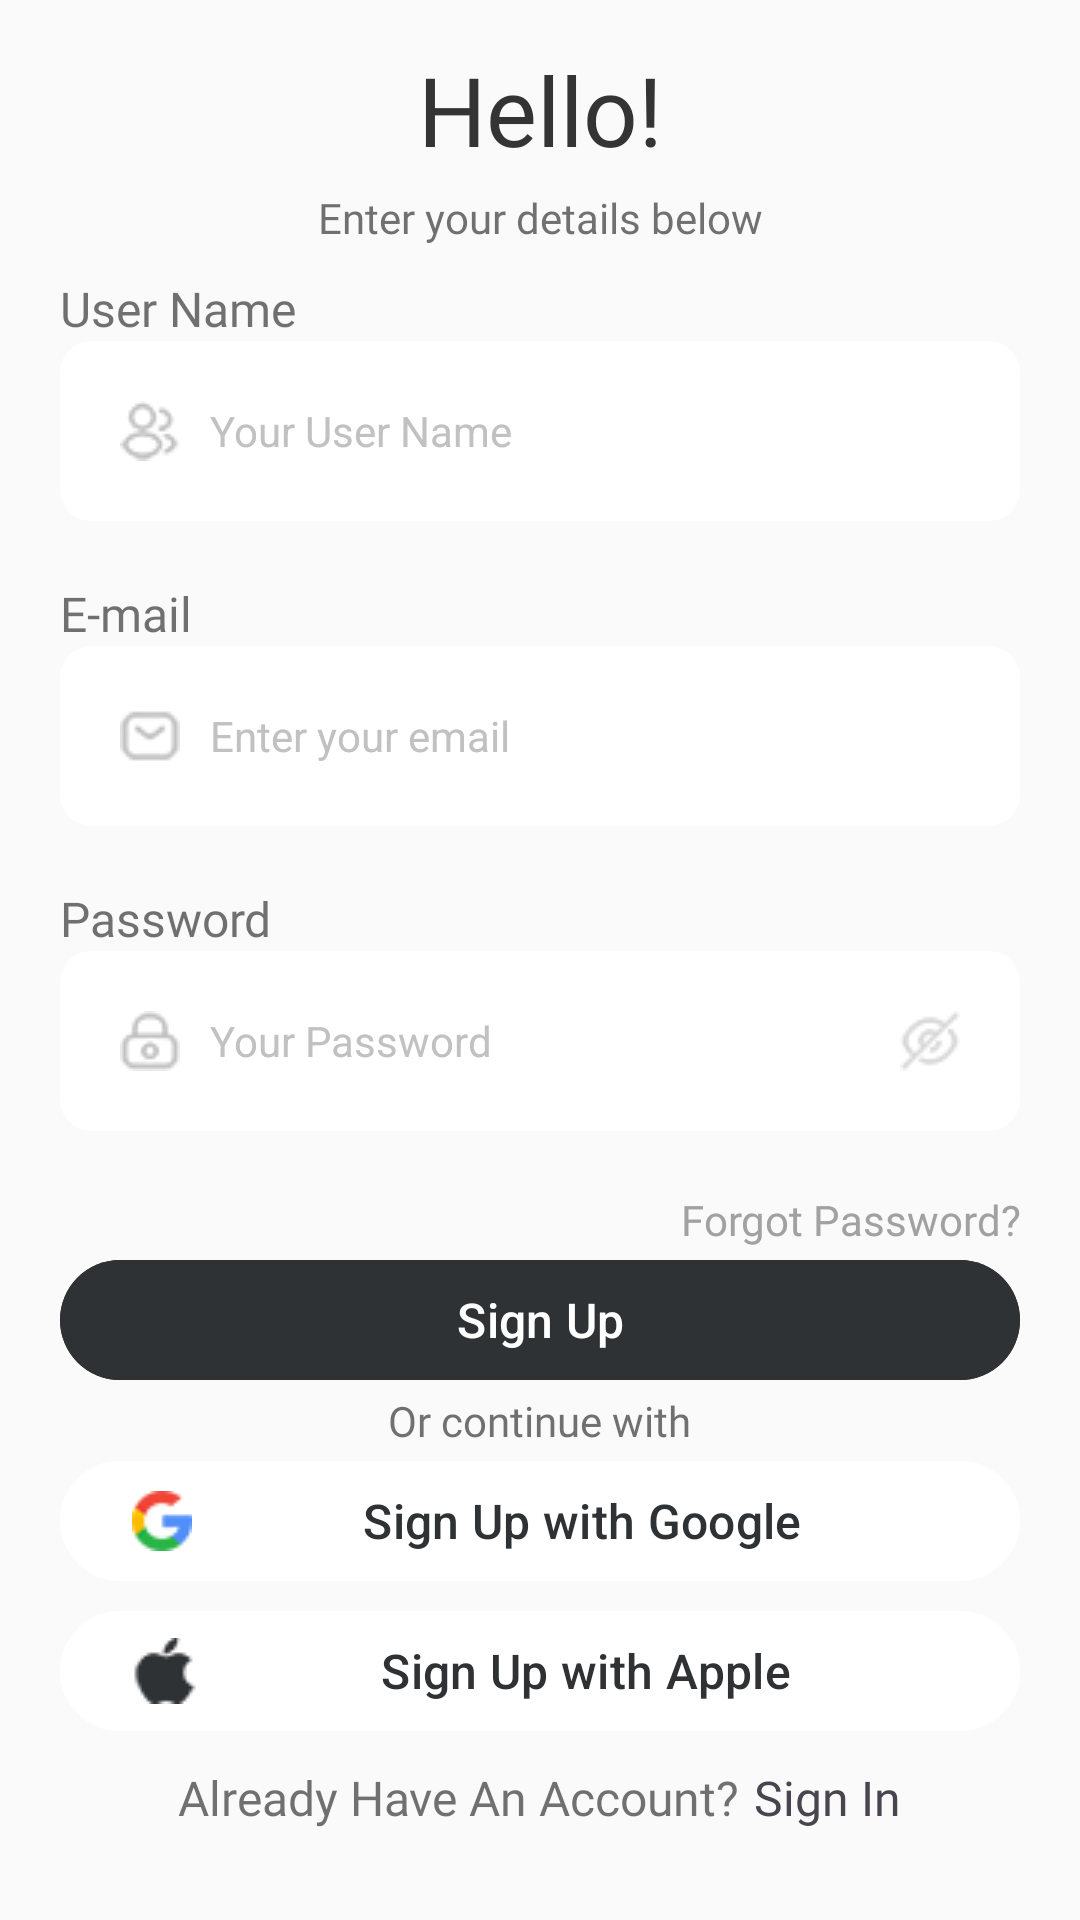

Android layout source for this screen:
<!-- AndroidManifest.xml: application theme Theme.Teckgeeks2 -->
<!-- res/layout/signup.xml -->
<?xml version="1.0" encoding="utf-8"?>
<RelativeLayout xmlns:android="http://schemas.android.com/apk/res/android"
    android:layout_width="match_parent"
    android:layout_height="match_parent"
    android:background="@drawable/signup_bgr">

    <TextView
        android:id="@+id/hello"
        android:layout_width="match_parent"
        android:layout_height="wrap_content"
        android:text="Hello!"
        android:textColor="#343434"
        android:textSize="32sp"
        android:fontFamily="@font/poppins_bold"
        android:layout_marginTop="15dp"
        android:gravity="center"/>

    <TextView
        android:id="@+id/text1"
        android:layout_below="@id/hello"
        android:layout_width="match_parent"
        android:layout_height="wrap_content"
        android:text="Enter your details below"
        android:textColor="#B3343434"
        android:textSize="14sp"
        android:fontFamily="@font/poppins_regular"
        android:layout_marginTop="5dp"
        android:layout_marginBottom="10dp"
        android:gravity="center"/>

    <TextView
        android:id="@+id/ulabel"
        android:layout_below="@id/text1"
        android:layout_width="match_parent"
        android:layout_height="wrap_content"
        android:text="User Name"
        android:fontFamily="@font/poppins_semibold"
        android:textColor="#B3343434"
        android:textSize="16sp"
        android:layout_marginLeft="20dp"
        android:gravity="left"/>

    <EditText
        android:id="@+id/username"
        android:layout_below="@id/ulabel"
        android:layout_width="match_parent"
        android:layout_height="wrap_content"
        android:layout_marginLeft="20dp"
        android:layout_marginRight="20dp"
        android:layout_marginBottom="20dp"
        android:background="@drawable/edittextfield"
        android:drawableLeft="@drawable/username_icon"
        android:drawablePadding="10dp"
        android:hint="Your User Name"
        android:padding="20dp"
        android:textSize="14sp"
        android:textColor="#C1C1C1"
        android:textColorHint="#C1C1C1" />

    <TextView
        android:id="@+id/elabel"
        android:layout_below="@id/username"
        android:layout_width="match_parent"
        android:layout_height="wrap_content"
        android:text="E-mail"
        android:fontFamily="@font/poppins_semibold"
        android:textColor="#B3343434"
        android:textSize="16sp"
        android:layout_marginLeft="20dp"
        android:gravity="left"/>

    <EditText
        android:id="@+id/email"
        android:layout_below="@id/elabel"
        android:layout_width="match_parent"
        android:layout_height="wrap_content"
        android:layout_marginLeft="20dp"
        android:layout_marginRight="20dp"
        android:layout_marginBottom="20dp"
        android:background="@drawable/edittextfield"
        android:drawableLeft="@drawable/email_icon"
        android:drawablePadding="10dp"
        android:hint="Enter your email"
        android:padding="20dp"
        android:textSize="14sp"
        android:textColor="#C1C1C1"
        android:textColorHint="#C1C1C1" />

    <TextView
        android:id="@+id/plabel"
        android:layout_below="@id/email"
        android:layout_width="match_parent"
        android:layout_height="wrap_content"
        android:text="Password"
        android:fontFamily="@font/poppins_semibold"
        android:textColor="#B3343434"
        android:textSize="16sp"
        android:layout_marginLeft="20dp"
        android:gravity="left"/>

    <EditText
        android:id="@+id/password"
        android:layout_below="@id/plabel"
        android:inputType="textPassword"
        android:layout_width="match_parent"
        android:layout_height="wrap_content"
        android:layout_marginLeft="20dp"
        android:layout_marginRight="20dp"
        android:layout_marginBottom="20dp"
        android:background="@drawable/edittextfield"
        android:drawableLeft="@drawable/password_icon"
        android:drawablePadding="10dp"
        android:hint="Your Password"
        android:drawableRight="@drawable/eye_icon"
        android:padding="20dp"
        android:textColor="#C1C1C1"
        android:textColorHint="#C1C1C1"
        android:textSize="14sp" />

    <TextView
        android:id="@+id/forgot"
        android:layout_below="@id/password"
        android:layout_width="match_parent"
        android:layout_height="wrap_content"
        android:text="Forgot Password?"
        android:fontFamily="@font/poppins_regular"
        android:textColor="#A1A1A1"
        android:textSize="14sp"
        android:layout_marginRight="20dp"
        android:gravity="right"/>

    <com.google.android.material.button.MaterialButton
        android:id="@+id/signup"
        android:layout_below="@id/forgot"
        android:layout_width="match_parent"
        android:layout_height="wrap_content"
        android:layout_centerHorizontal="true"
        android:layout_marginLeft="20dp"
        android:layout_marginRight="20dp"
        android:backgroundTint="#2E3234"
        android:textSize="16sp"
        android:text="Sign Up" />

    <TextView
        android:layout_width="wrap_content"
        android:layout_height="wrap_content"
        android:id="@+id/others"
        android:layout_below="@id/signup"
        android:fontFamily="@font/poppins_regular"
        android:textSize="14sp"
        android:textColor="#B3343434"
        android:text="Or continue with"
        android:layout_centerHorizontal="true"/>

    <com.google.android.material.button.MaterialButton
        android:id="@+id/google"
        android:layout_below="@id/others"
        android:layout_width="match_parent"
        android:layout_height="wrap_content"
        android:textSize="16sp"
        android:layout_marginLeft="20dp"
        android:layout_marginRight="20dp"
        android:textColor="#2E3234"
        android:drawableLeft="@drawable/google_icon"
        android:backgroundTint="#FFFFFF"
        android:text="Sign Up with Google" />

    <com.google.android.material.button.MaterialButton
        android:id="@+id/apple"
        android:layout_width="match_parent"
        android:layout_height="wrap_content"
        android:layout_below="@id/google"
        android:layout_marginLeft="20dp"
        android:layout_marginTop="2dp"
        android:textSize="16sp"
        android:layout_marginRight="20dp"
        android:backgroundTint="#FFFFFF"
        android:drawableLeft="@drawable/apple_icon"
        android:text="Sign Up with Apple"
        android:textColor="#2E3234" />


    <LinearLayout
        android:layout_width="match_parent"
        android:layout_height="match_parent"
        android:layout_below="@+id/apple"
        android:orientation="horizontal"
        android:layout_marginTop="5dp"
        android:layout_marginBottom="30dp"
        android:gravity="center|bottom">
        <TextView
            android:layout_width="wrap_content"
            android:layout_height="wrap_content"
            android:text="Already Have An Account?"
            android:layout_below="@+id/apple"
            android:fontFamily="@font/poppins_regular"
            android:textSize="16sp"
            android:textColor="#B3343434"
            android:gravity="center"
            />
        <TextView
            android:id="@+id/signintxt"
            android:layout_width="wrap_content"
            android:layout_height="wrap_content"
            android:text="Sign In"
            android:fontFamily="@font/poppins_semibold"
            android:textSize="16sp"
            android:gravity="center"
            android:layout_marginLeft="5dp"
            />
    </LinearLayout>



</RelativeLayout>
<!-- resources referenced by this layout -->
<resources>
  <!-- drawable apple_icon: png bitmap (drawable, 1949 bytes) -->
  <!-- drawable edittextfield (drawable) -->
  <?xml version="1.0" encoding="utf-8"?>
  <shape xmlns:android="http://schemas.android.com/apk/res/android" android:shape="rectangle">
      <solid
          android:color="@color/white"/>
  
      <corners
          android:radius="10dp"/>
      <stroke
          android:color="#ffffff"
          android:width="1dp"/>
  </shape>
  <!-- drawable email_icon: png bitmap (drawable, 2247 bytes) -->
  <!-- drawable eye_icon: png bitmap (drawable, 2159 bytes) -->
  <!-- drawable google_icon: png bitmap (drawable, 2351 bytes) -->
  <!-- drawable password_icon: png bitmap (drawable, 1895 bytes) -->
  <!-- drawable signup_bgr: png bitmap (drawable, 3948 bytes) -->
  <!-- drawable username_icon: png bitmap (drawable, 2343 bytes) -->
  <style name="Theme.Teckgeeks2" parent="Base.Theme.Teckgeeks2" />
  <color name="white">#FFFFFFFF</color>
  <style name="Base.Theme.Teckgeeks2" parent="Theme.Material3.DayNight.NoActionBar">
          
          
      </style>
</resources>
